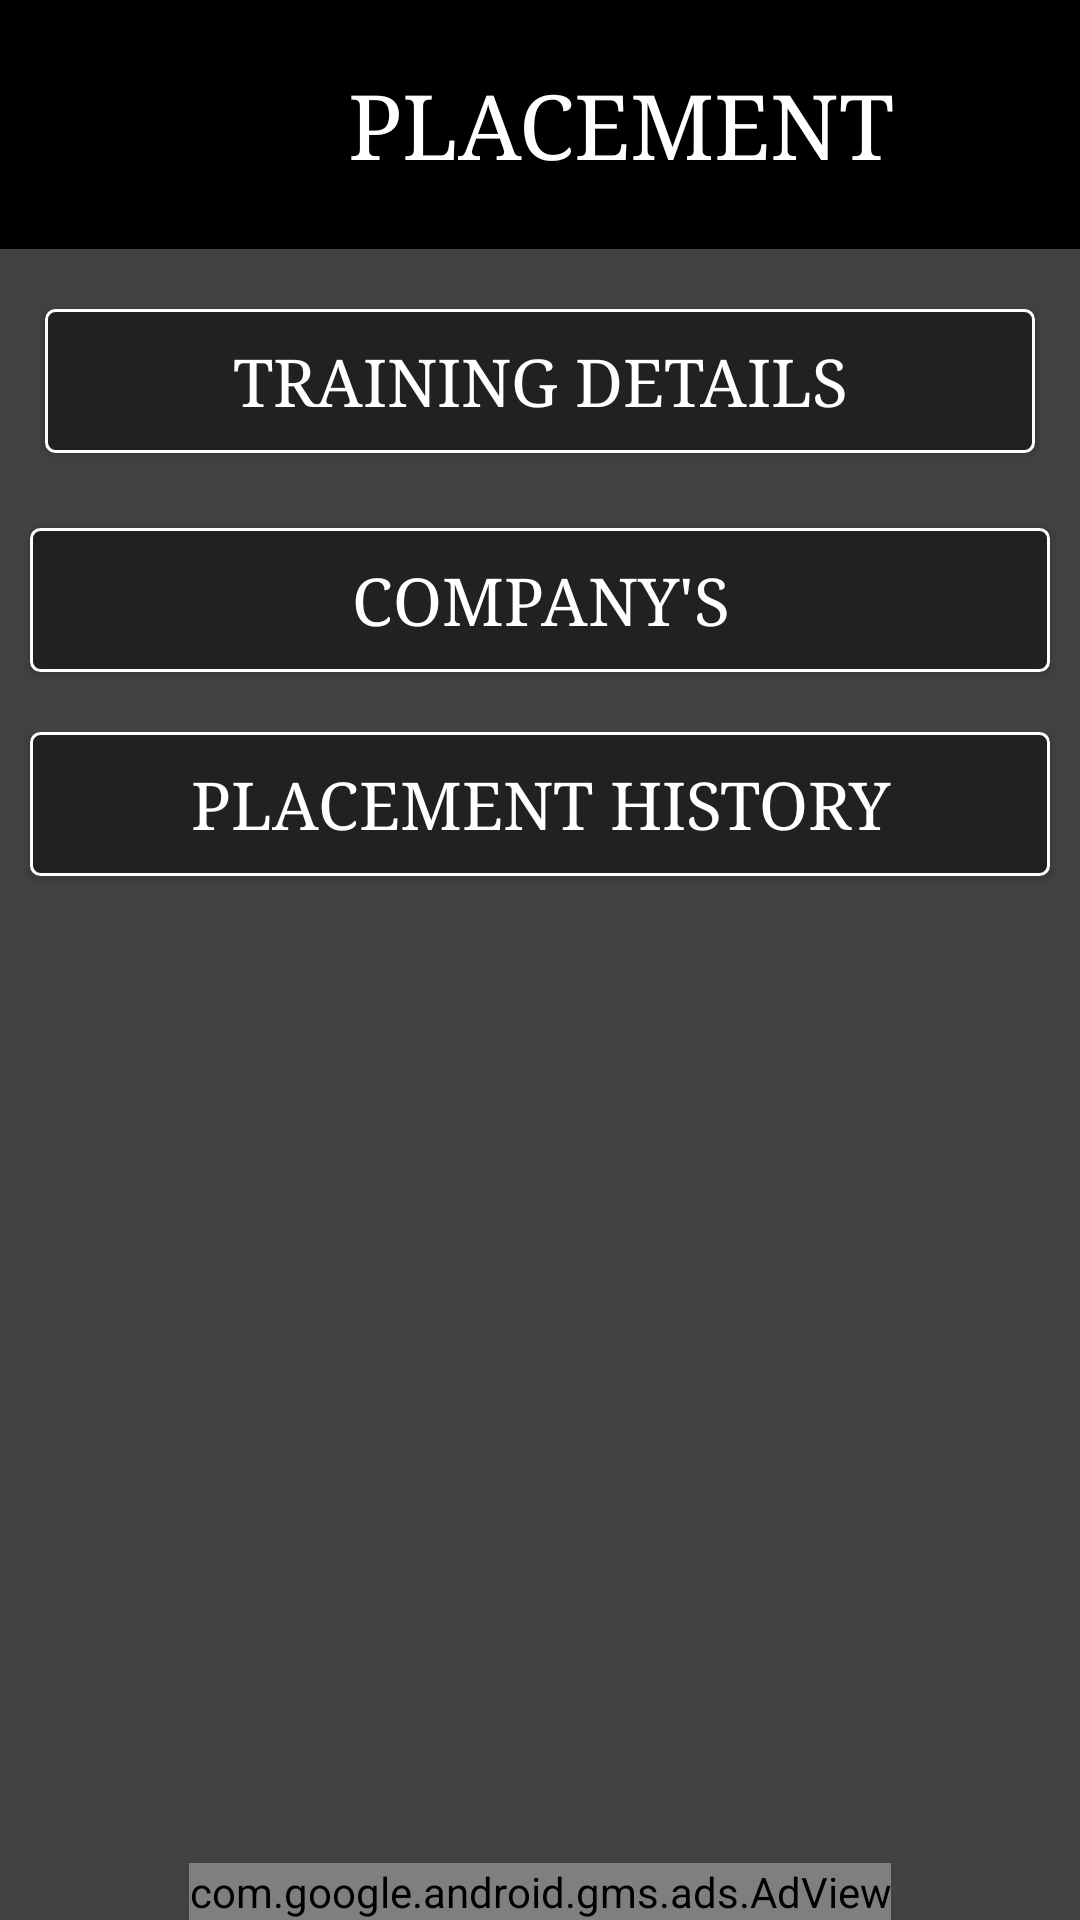

The Android layout XML behind this screen, and the referenced resources:
<!-- AndroidManifest.xml: application theme AppTheme -->
<!-- res/layout/tpo_home.xml -->
<?xml version="1.0" encoding="utf-8"?>
<LinearLayout xmlns:android="http://schemas.android.com/apk/res/android"
    xmlns:ads="http://schemas.android.com/apk/res-auto"
    android:orientation="vertical" android:layout_width="match_parent"
    android:layout_height="match_parent"
    android:background="@drawable/layout_background">

    <LinearLayout
        android:layout_width="match_parent"
        android:layout_height="0dp"
        android:layout_weight="1"
        android:orientation="vertical"
        >

        <LinearLayout
            android:layout_width="match_parent"
            android:layout_height="83dp"
            android:orientation="horizontal"
            android:layout_marginBottom="5dp"
            android:background="@color/black">

            <ImageView
                android:layout_width="116dp"
                android:layout_height="80dp"
                android:src="@drawable/cmrgi_logo"
                android:layout_gravity="center"/>
            <TextView
                android:layout_width="wrap_content"
                android:layout_height="match_parent"
                android:text="PLACEMENT"
                android:textSize="30sp"
                android:fontFamily="serif"
                android:textColor="@color/transparentBG"
                android:gravity="center" />

        </LinearLayout>


        <Button
            android:id="@+id/btn1"
            android:layout_width="match_parent"
            android:layout_height="wrap_content"
            android:background="@drawable/round_corner_btn"
            android:textColor="@color/transparentBG"
            android:layout_margin="15dp"
            android:text="Training Details"
            android:fontFamily="serif"
            android:textSize="22sp"/>

        <Button
            android:id="@+id/btn2"
            android:layout_width="match_parent"
            android:layout_height="wrap_content"
            android:background="@drawable/round_corner_btn"
            android:textColor="@color/transparentBG"
            android:layout_margin="10dp"
            android:text="Company's"
            android:fontFamily="serif"
            android:textSize="22sp"/>

        <Button
            android:id="@+id/btn3"
            android:layout_width="match_parent"
            android:layout_height="wrap_content"
            android:background="@drawable/round_corner_btn"
            android:textColor="@color/transparentBG"
            android:fontFamily="serif"
            android:layout_margin="10dp"
            android:text="Placement History"
            android:textSize="22sp"
            />



    </LinearLayout>

    <com.google.android.gms.ads.AdView
        android:id="@+id/adView"
        android:layout_width="wrap_content"
        android:layout_height="wrap_content"
        android:layout_gravity="bottom|center"
        ads:adSize="BANNER"
        android:layout_alignParentBottom="true"
        android:layout_centerHorizontal="true"
        ads:adUnitId="@string/cmrec_ad_mob_banner">
    </com.google.android.gms.ads.AdView>


</LinearLayout>
<!-- resources referenced by this layout -->
<resources>
  <color name="black">#000000</color>
  <color name="transparentBG">#FFFFFF</color>
  <!-- drawable layout_background (drawable) -->
  <?xml version="1.0" encoding="utf-8"?>
  <selector xmlns:android="http://schemas.android.com/apk/res/android" >
      <item android:state_pressed="true" >
          <shape android:shape="rectangle"  >
              <gradient android:angle="-90" android:startColor="#345953" android:endColor="#689a92"  />
          </shape>
      </item>
      <item android:state_focused="true">
          <shape android:shape="rectangle"  >
              <solid android:color="#58857e"/>
          </shape>
      </item>
      <item >
          <shape android:shape="rectangle"  >
              <gradient android:angle="-90" android:startColor="#424242" android:endColor="#424242" />
          </shape>
      </item>
  </selector>
  <!-- drawable round_corner_btn (drawable) -->
  <?xml version="1.0" encoding="utf-8"?>
  <selector xmlns:android="http://schemas.android.com/apk/res/android" >
      <item android:state_pressed="true" >
          <shape android:shape="rectangle"  >
              <corners android:radius="3dip" />
              <stroke android:width="1dip" android:color="#5e7974" />
              <gradient android:angle="-90" android:startColor="@color/colorPrimaryDark" android:endColor="@color/colorPrimary"  />
          </shape>
      </item>
      <item android:state_focused="true">
          <shape android:shape="rectangle"  >
              <corners android:radius="3dip" />
              <stroke android:width="1dip" android:color="#5e7974" />
              <solid android:color="#58857e"/>
          </shape>
      </item>
      <item >
          <shape android:shape="rectangle"  >
              <corners android:radius="3dip" />
              <stroke android:width="1dip" android:color="@color/transparentBG" />
              <gradient android:angle="-90" android:startColor="#212121" android:centerColor="#212121" android:endColor="#212121" />
          </shape>
      </item>
  </selector>
  <string name="cmrec_ad_mob_banner">ca-app-pub-3425562479822889/1602509605</string>
  <style name="AppTheme" parent="Theme.AppCompat.Light.DarkActionBar">
          
          <item name="colorPrimary">#212121</item>
          <item name="colorPrimaryDark">#212121</item>
          <item name="colorAccent">#212121</item>
      </style>
  <color name="colorPrimaryDark">#303F9F</color>
  <color name="colorPrimary">#3F51B5</color>
</resources>
